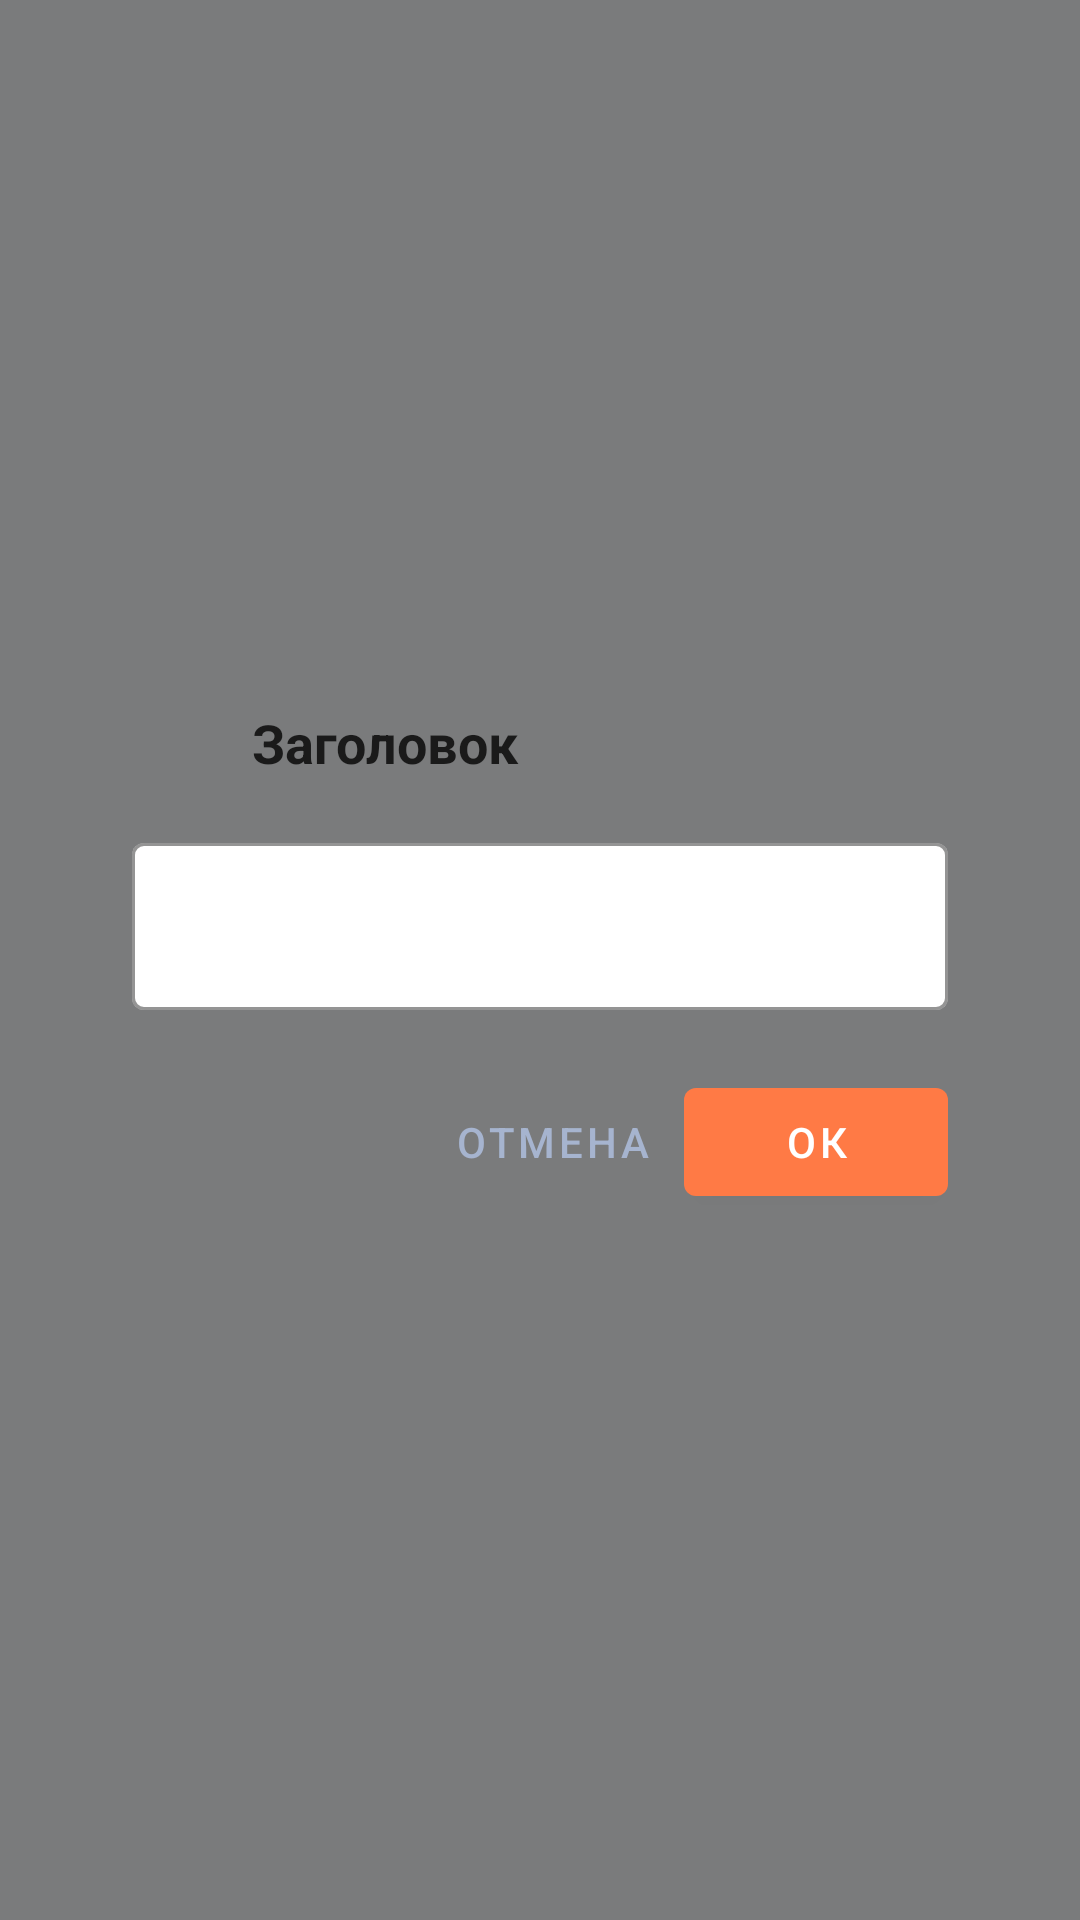

This screen was rendered from an Android layout file. Write that file and the resources it references.
<!-- AndroidManifest.xml: application theme Theme.MapMemories -->
<!-- res/layout/dialog_custom.xml -->
<?xml version="1.0" encoding="utf-8"?>
<androidx.constraintlayout.widget.ConstraintLayout xmlns:android="http://schemas.android.com/apk/res/android"
    xmlns:app="http://schemas.android.com/apk/res-auto"
    xmlns:tools="http://schemas.android.com/tools"
    android:layout_width="match_parent"
    android:layout_height="match_parent">

    <ImageView
        android:id="@+id/blurBackground"
        android:layout_width="match_parent"
        android:layout_height="match_parent"
        android:scaleType="centerCrop"
        android:background="#80000000" />

    <androidx.constraintlayout.widget.ConstraintLayout
        android:id="@+id/dialogCard"
        android:layout_width="match_parent"
        android:layout_height="wrap_content"
        android:layout_margin="24dp"
        android:background="@drawable/dialog_gradient_bg"
        android:padding="20dp"
        app:layout_constraintBottom_toBottomOf="parent"
        app:layout_constraintEnd_toEndOf="parent"
        app:layout_constraintStart_toStartOf="parent"
        app:layout_constraintTop_toTopOf="parent">

        <ImageView
            android:id="@+id/dialogIcon"
            android:layout_width="28dp"
            android:layout_height="28dp"
            android:src="@drawable/ic_edit"
            app:tint="@color/accent"
            app:layout_constraintStart_toStartOf="parent"
            app:layout_constraintTop_toTopOf="@id/dialogTitle"
            app:layout_constraintBottom_toBottomOf="@id/dialogTitle" />

        <TextView
            android:id="@+id/dialogTitle"
            android:layout_width="0dp"
            android:layout_height="wrap_content"
            android:layout_marginStart="12dp"
            android:text="Заголовок"
            android:textColor="@color/text_primary"
            android:textSize="18sp"
            android:textStyle="bold"
            app:layout_constraintEnd_toEndOf="parent"
            app:layout_constraintStart_toEndOf="@id/dialogIcon"
            app:layout_constraintTop_toTopOf="parent" />

        <TextView
            android:id="@+id/dialogMessage"
            android:layout_width="0dp"
            android:layout_height="wrap_content"
            android:layout_marginTop="8dp"
            android:text="Сообщение"
            android:textColor="@color/text_secondary"
            android:textSize="14sp"
            android:visibility="gone"
            tools:visibility="visible"
            app:layout_constraintEnd_toEndOf="parent"
            app:layout_constraintStart_toStartOf="parent"
            app:layout_constraintTop_toBottomOf="@id/dialogTitle" />

        <androidx.recyclerview.widget.RecyclerView
            android:id="@+id/recyclerContent"
            android:layout_width="match_parent"
            android:layout_height="wrap_content"
            android:layout_marginTop="16dp"
            android:visibility="gone"
            android:maxHeight="300dp"
            app:layout_constraintEnd_toEndOf="parent"
            app:layout_constraintStart_toStartOf="parent"
            app:layout_constraintTop_toBottomOf="@id/dialogMessage"/>

        <TextView
            android:id="@+id/tvEmptyState"
            android:layout_width="match_parent"
            android:layout_height="wrap_content"
            android:text="Пусто"
            android:gravity="center"
            android:textColor="@color/text_secondary"
            android:padding="16dp"
            android:visibility="gone"
            app:layout_constraintTop_toBottomOf="@id/recyclerContent"
            app:layout_constraintStart_toStartOf="parent"/>

        <com.google.android.material.textfield.TextInputLayout
            android:id="@+id/inputLayout"
            style="@style/Widget.MaterialComponents.TextInputLayout.OutlinedBox"
            android:layout_width="0dp"
            android:layout_height="wrap_content"
            android:layout_marginTop="16dp"
            app:boxBackgroundColor="@color/surface_dark"
            app:boxStrokeColor="@color/accent"
            app:layout_constraintEnd_toEndOf="parent"
            app:layout_constraintStart_toStartOf="parent"
            app:layout_constraintTop_toBottomOf="@id/tvEmptyState"> 

            <com.google.android.material.textfield.TextInputEditText
                android:id="@+id/dialogInput"
                android:layout_width="match_parent"
                android:layout_height="wrap_content"
                android:textColor="@color/text_primary" />
        </com.google.android.material.textfield.TextInputLayout>

        <LinearLayout
            android:layout_width="wrap_content"
            android:layout_height="wrap_content"
            android:layout_marginTop="20dp"
            android:orientation="horizontal"
            app:layout_constraintEnd_toEndOf="parent"
            app:layout_constraintTop_toBottomOf="@id/inputLayout">

            <com.google.android.material.button.MaterialButton
                android:id="@+id/btnCancel"
                style="@style/Widget.MaterialComponents.Button.TextButton"
                android:layout_width="wrap_content"
                android:layout_height="wrap_content"
                android:text="Отмена"
                android:textColor="@color/text_secondary" />

            <com.google.android.material.button.MaterialButton
                android:id="@+id/btnConfirm"
                android:layout_width="wrap_content"
                android:layout_height="wrap_content"
                android:text="ОК"
                app:backgroundTint="@color/accent" />
        </LinearLayout>
    </androidx.constraintlayout.widget.ConstraintLayout>

</androidx.constraintlayout.widget.ConstraintLayout>
<!-- resources referenced by this layout -->
<resources>
  <color name="accent">#FF7A45</color>
  <color name="surface_dark">#FFFFFF</color>
  <color name="text_primary">#1A1A1A</color>
  <color name="text_secondary">#A6B4CF</color>
  <style name="Theme.MapMemories" parent="Theme.MaterialComponents.DayNight.NoActionBar">
          <item name="windowActionBar">false</item>
          <item name="windowNoTitle">true</item>
  
          <item name="android:statusBarColor">@color/primary_dark</item>
          <item name="android:navigationBarColor">@color/primary_dark</item>
          <item name="android:windowBackground">@color/primary</item>
  
          <item name="colorPrimary">@color/accent</item>
          <item name="colorOnPrimary">@color/white</item>
  
          <item name="android:textColor">@color/text_primary</item>
          <item name="android:textColorSecondary">@color/text_secondary</item>
      </style>
  <color name="primary_dark">#E4E7EB</color>
  <color name="primary">#F5F7FA</color>
  <color name="white">#FFFFFFFF</color>
</resources>
